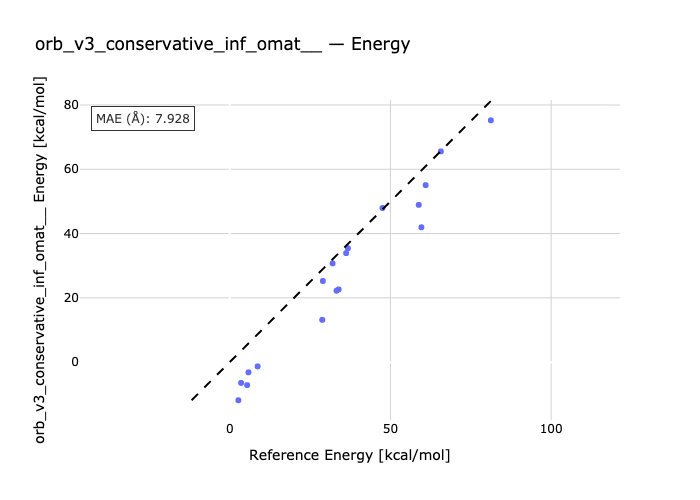

Source data for this figure (header and first rows):
species, reference, predicted
reac1-ts1, 36.76, 35.44
ts2-reac2, 36.21, 33.9
ts3-reac3, 60.95, 55.06
reac4-ts4, 47.52, 47.95
reac5-ts5, 65.68, 65.56
ts6-reac6, 81.24, 75.22
ts7-reac7, 32.0, 30.73
reac8-ts8, 28.97, 25.24
reac9-ts9, 58.8, 48.92
h2o-ts1h2o-reac1, 5.4, -7.166
h2o-ts2h2o-reac2, 2.68, -11.86
h2o-ts3h2o-reac3, 28.78, 13.15
reac4-ts4h2o-h2o, 8.68, -1.337
reac5-h2o-ts5h2o, 33.89, 22.61
ts6h2o-reac6-h2o, 59.63, 41.95
ts7h2o-h2o-reac7, 5.83, -3.176
ts8h2o-h2o-reac8, 3.54, -6.47
h2o-ts9h2o-reac9, 33.22, 22.22
